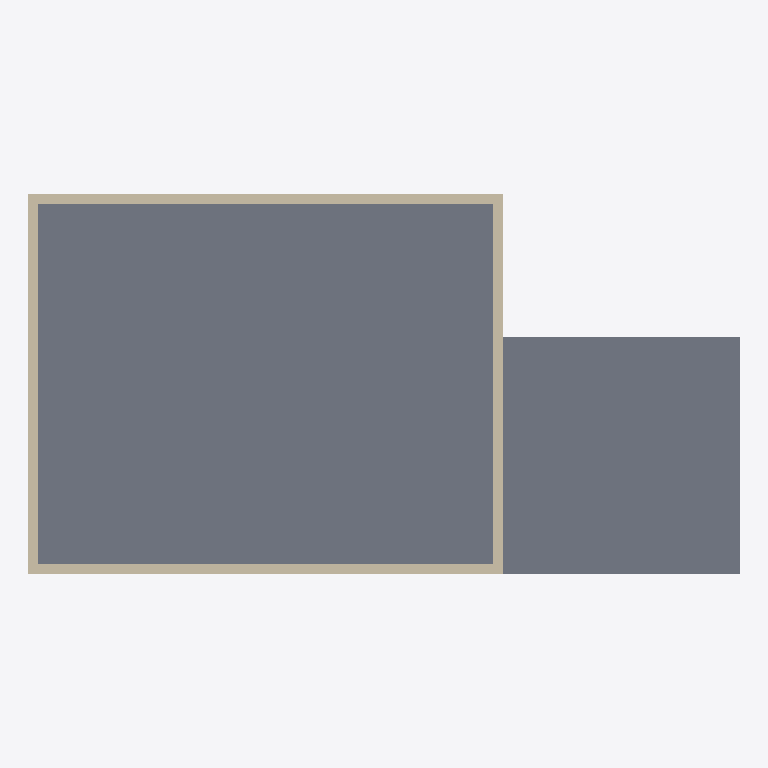
Plan cut of the same IFC building model at storey 'Level 1' (level 3.20 m, cut at 4.60 m), seen from above with north up, elements coloured by IFC class: 4 walls (beige), 2 slabs (grey). Cut surfaces are drawn darker.
Extent 15.0 m × 8.0 m × 6.7 m (x, y, z). Storeys (2): Ground Floor at 0.00 m; Level 1 at 3.20 m. Elements (17): 12 IfcWall, 5 IfcSlab.

HEADER;
FILE_DESCRIPTION(('ViewDefinition [CoordinationView]'),'2;1');
FILE_NAME('','2026-07-20T13:41:21',(''),(''),'IfcOpenShell 0.8.5-1c5b825','IfcOpenShell 0.8.5-1c5b825','');
FILE_SCHEMA(('IFC4'));
ENDSEC;
DATA;
#1=IFCPROJECT('0NmqhG5gf6ivd4sVfOv8FD',$,'PunchList AI Demo Building',$,$,$,$,(#10),#5);
#12=IFCSITE('1DMrbzcVHBcA67YVABkXkW',$,'Site',$,$,$,$,$,$,$,$,$,$,$);
#13=IFCBUILDING('2DpAytPGv8fwKPzajUgKWu',$,'Riverside Build',$,$,$,$,$,$,$,$,$);
#16=IFCBUILDINGSTOREY('0_qmj3JsvES9QJFKAPnGW3',$,'Ground Floor',$,$,$,$,$,$,0.0);
#18=IFCBUILDINGSTOREY('25dFNK6wH9O9BPnWvZdJ79',$,'Level 1',$,$,$,$,$,$,3.2);
#261=IFCSLAB('18TylQOMH2fgPXe_dQgZfh',$,'Level 1 slab',$,$,#278,#273,$,$);
#297=IFCSLAB('33EGRclqf44xc7IWzve_Xg',$,'Wing roof',$,$,#314,#309,$,$);
#192=IFCWALL('3UZMq4uVH9kwiwOJ961$k2',$,'Main wall 0',$,$,#209,#204,$,$);
#227=IFCWALL('2QXtuAkVHFtPhpuJe_yC_O',$,'Main wall 2',$,$,#243,#238,$,$);
#210=IFCWALL('0gk2RzNQ50KxYwUDMLUOua',$,'Main wall 1',$,$,#226,#221,$,$);
#244=IFCWALL('0zs9YBUtjA_vdTz4lYfTJT',$,'Main wall 3',$,$,#260,#255,$,$);
ENDSEC;
